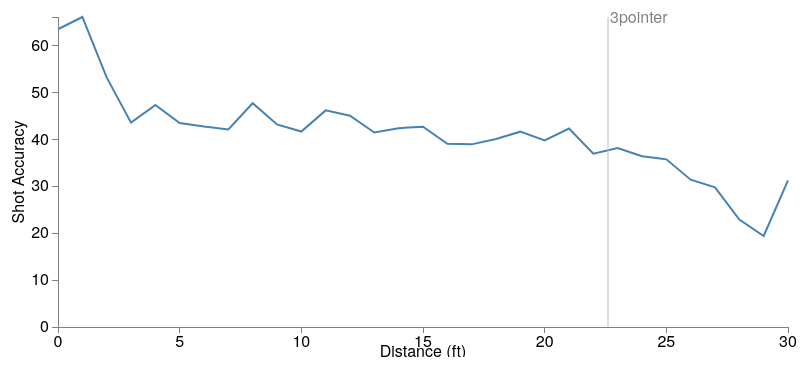
D3 v3 page, settled after 360 driven frames (6 s of simulated time); the page loaded 1 data file(s).


 
// Set the dimensions of the canvas / graph
var	margin = {top: 30, right: 20, bottom: 30, left: 50},
	width = 800 - margin.left - margin.right,
	height = 370 - margin.top - margin.bottom;
 

 
// Set the ranges
var	x = d3.scale.linear()
    .domain([0,  35])
    .range( [0, width]);
var	y = d3.scale.linear().range([height, 0]);
 
// Define the axes
var	xAxis = d3.svg.axis().scale(x)
	.orient("bottom").ticks(5);
 
var	yAxis = d3.svg.axis().scale(y)
	.orient("left").ticks(5);
 
// Define the line
var	valueline = d3.svg.line()
	.x(function(d) { return x(d.shot_distance); })
	.y(function(d) { return y(d.succ_freq); });
    
// Adds the svg canvas
var	svg = d3.select("body")
	.append("svg")
		.attr("width", width + margin.left + margin.right)
		.attr("height", height + margin.top + margin.bottom)
	.append("g")
		.attr("transform", "translate(" + margin.left + "," + margin.top + ")");
 
// Get the data
d3.csv("test.csv", function(error, data) {
	data.forEach(function(d) {
		d.shot_distance = +d.shot_distance;
		d.succ_freq = +d.succ_freq;
	});
 
	// Scale the range of the data
	x.domain(d3.extent(data, function(d) { return d.shot_distance; }));
	y.domain([0, d3.max(data, function(d) { return d.succ_freq; })]);
 
	// Add the valueline path.
	svg.append("path")	
		.attr("class", "line")
		.attr("d", valueline(data));
 
	// Add the X Axis
	svg.append("g")		
		.attr("class", "x axis")
		.attr("transform", "translate(0," + height + ")")
		.call(xAxis);
	// Add the X Axis Label		
		svg.append("text")
		.attr("x", width / 2 )
        .attr("y",  height + margin.bottom)
        .style("text-anchor", "middle")
        .text("Distance (ft)");		
 // svg.append("text")
 //        .attr("x", (width / 2))             
 //        .attr("y", 0 - (margin.top / 2))
 //        .attr("text-anchor", "middle")  
 //        .style("font-size", "16px") 
 //        .text("Shot Accuracy % by Distance");
	// Add the Y Axis
	svg.append("g")		
		.attr("class", "y axis")
		.text('Shot Accuracy')
		.call(yAxis);		
	// Add the Y Axis Label
		svg.append("text")
        .attr("transform", "rotate(-90)")
        .attr("y", 0-margin.left)
        .attr("x",0 - (height / 2))
        .attr("dy", "1em")
        .style("text-anchor", "middle")
        .text("Shot Accuracy");	
	// Add the 23ft line (3pt)
    svg.append("svg:line")
        .attr("x1", 550)
        .attr("x2", 550)
        .attr("y1", 0)
        .attr("y2", height)
        .style("stroke", "rgb(189, 189, 189)");
		// add text for 3 pointer line
	svg.append("text")
		.attr("transform", "translate(" + (width+3) + "," + y(data[0].open) + ")")
		.attr("dy", ".35em")
		.attr("x",552)
		.attr("text-anchor", "start")
		.style("fill", "grey")
		.text("3pointer");		
		
});
 


### data: test.csv
shot_distance, shot_made_flag_0.0, shot_made_flag_1.0, succ_freq, fail_freq
0, 1683, 2925, 63.48, 36.52
1, 177.0, 345.0, 66.09, 33.91
2, 226.0, 257.0, 53.21, 46.79
3, 180.0, 139.0, 43.57, 56.43
4, 167.0, 150.0, 47.32, 52.68
5, 251.0, 193.0, 43.47, 56.53
6, 319.0, 238.0, 42.73, 57.27
7, 349.0, 254.0, 42.12, 57.88
8, 297.0, 271.0, 47.71, 52.29
9, 300.0, 228.0, 43.18, 56.82
10, 343.0, 245.0, 41.67, 58.33
11, 324.0, 278.0, 46.18, 53.82
12, 354.0, 290.0, 45.03, 54.97
13, 460.0, 326.0, 41.48, 58.52
14, 515.0, 379.0, 42.39, 57.61
15, 557.0, 415.0, 42.7, 57.3
16, 710.0, 455.0, 39.06, 60.94
17, 748.0, 477.0, 38.94, 61.06
18, 716.0, 479.0, 40.08, 59.92
19, 660.0, 471.0, 41.64, 58.36
20, 598.0, 395.0, 39.78, 60.22
21, 387.0, 284.0, 42.32, 57.68
22, 360.0, 211.0, 36.95, 63.05
23, 305.0, 188.0, 38.13, 61.87
24, 803.0, 460.0, 36.42, 63.58
25, 1048, 583.0, 35.74, 64.26
26, 727.0, 333.0, 31.42, 68.58
27, 316.0, 134.0, 29.78, 70.22
28, 128.0, 38.0, 22.89, 77.11
29, 54.0, 13.0, 19.4, 80.6
30, 11.0, 5.0, 31.25, 68.75